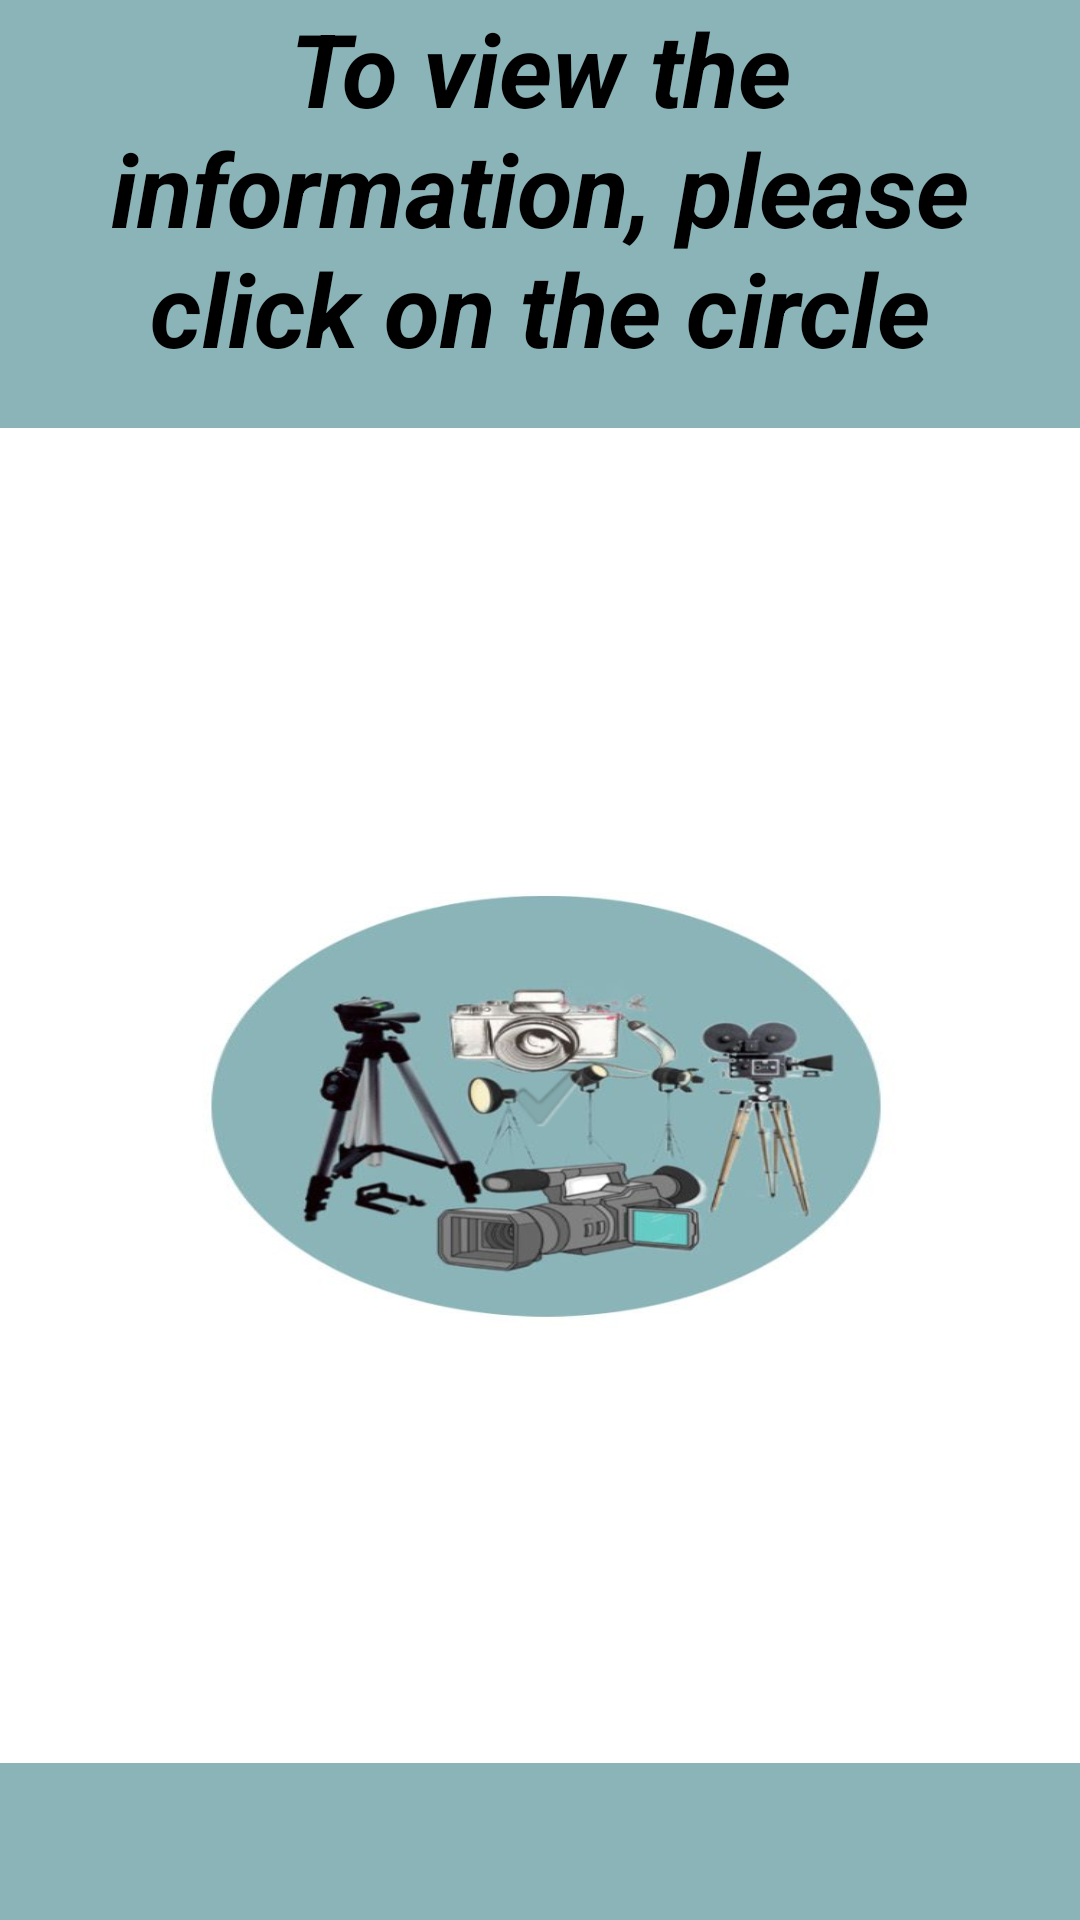

Reconstruct the res/layout file that produces this screen, plus the resources it refers to.
<!-- AndroidManifest.xml: application theme Theme.PhotographyToolsApp -->
<!-- res/layout/activity_photography_tools.xml -->
<?xml version="1.0" encoding="utf-8"?>
<androidx.constraintlayout.widget.ConstraintLayout xmlns:android="http://schemas.android.com/apk/res/android"
    xmlns:app="http://schemas.android.com/apk/res-auto"
    xmlns:tools="http://schemas.android.com/tools"
    android:layout_width="match_parent"
    android:layout_height="match_parent"
    android:background="@drawable/e23"
    tools:context=".Photography_tools">

    <ImageButton
        android:id="@+id/imageButton4"
        android:layout_width="398dp"
        android:layout_height="445dp"
        android:background="@drawable/y12"
        android:scaleType="center"
        android:src="?android:attr/textCheckMark"
        app:layout_constraintBottom_toBottomOf="parent"
        app:layout_constraintEnd_toEndOf="parent"
        app:layout_constraintHorizontal_bias="0.461"
        app:layout_constraintStart_toStartOf="parent"
        app:layout_constraintTop_toBottomOf="@+id/textView2"
        app:layout_constraintVertical_bias="0.232" />

    <TextView
        android:id="@+id/textView2"
        style="@android:style/Widget.Holo.Light.TextView.SpinnerItem"
        android:layout_width="344dp"
        android:layout_height="127dp"
        android:text="To view the information, please click on the circle"
        android:textAlignment="center"
        android:textSize="34sp"
        android:textStyle="bold|italic"
        app:layout_constraintEnd_toEndOf="parent"
        app:layout_constraintHorizontal_bias="0.492"
        app:layout_constraintStart_toStartOf="parent"
        app:layout_constraintTop_toTopOf="parent" />

</androidx.constraintlayout.widget.ConstraintLayout>
<!-- resources referenced by this layout -->
<resources>
  <!-- drawable e23: jpeg bitmap (drawable, 60094 bytes) -->
  <!-- drawable y12: jpg bitmap (drawable, 32670 bytes) -->
  <style name="Theme.PhotographyToolsApp" parent="Theme.MaterialComponents.DayNight.DarkActionBar">
          
          <item name="colorPrimary">@color/purple_500</item>
          <item name="colorPrimaryVariant">@color/purple_700</item>
          <item name="colorOnPrimary">@color/white</item>
          
          <item name="colorSecondary">@color/teal_200</item>
          <item name="colorSecondaryVariant">@color/teal_700</item>
          <item name="colorOnSecondary">@color/black</item>
          
          <item name="android:statusBarColor">?attr/colorPrimaryVariant</item>
          
      </style>
  <!-- not gathered from this repository: default colours our renderer supplied (Android Studio template values) -->
  <color name="purple_500">#FF6200EE</color>
  <color name="purple_700">#FF3700B3</color>
  <color name="teal_200">#FF03DAC5</color>
  <color name="teal_700">#FF018786</color>
  <color name="black">#FF000000</color>
  <color name="white">#FFFFFFFF</color>
</resources>
